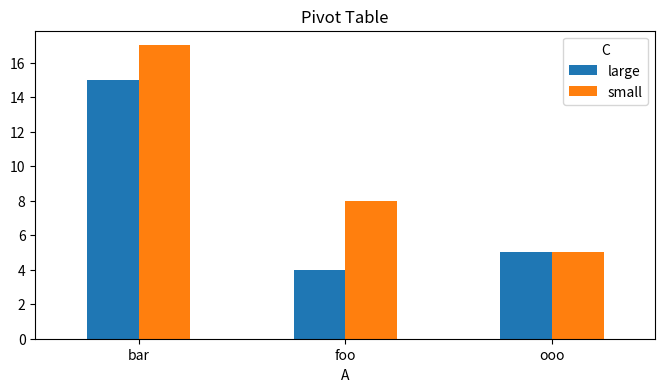
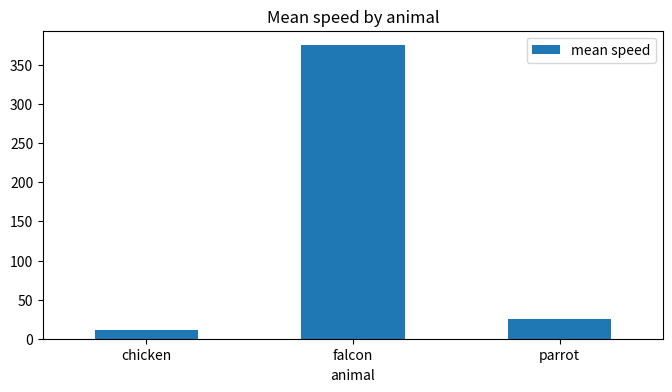
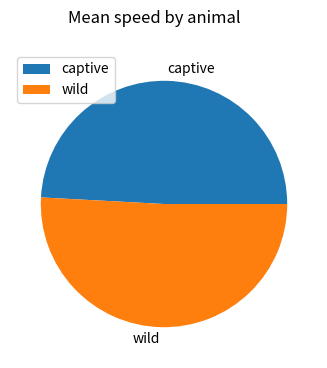
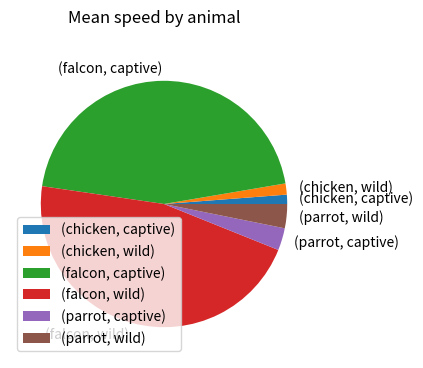

Generate these figures, in order, with matplotlib:
import pandas as pd
import numpy as np
import matplotlib.pyplot as plt


df = pd.DataFrame({
    'A':['foo', 'foo', 'ooo', 'ooo', 'foo', 'bar', 'bar', 'bar', 'bar'],
    'B': ['one', 'one', 'one', 'two', 'two', 'one', 'one', 'two', 'two'],
    'C': ['small', 'large', 'large', 'small', 'small', 'large', 'small', 'small', 'large'],
    'D': [1,2,2,3,3,4,5,6,7],
    'E': [2,4,5,5,6,6,8,9,9],
    })

pv_table = pd.pivot_table(df, values='E', index=['A'], columns=['C'], aggfunc='sum')

pv_table.plot(kind='bar', rot=0, figsize=(8,4), title='Pivot Table')

df = pd.DataFrame({
    'animal': ['falcon', 'falcon',
               'parrot', 'parrot',
               'chicken', 'chicken'],
    'type': ['wild', 'captive',
             'wild', 'captive',
             'wild', 'captive'],
    'max speed': [380., 370., 26., 24., 12., 10]})


# Group by column aggfunc mean
df_pivot = df.pivot_table(index='animal', values='max speed', aggfunc='mean')
df_pivot = df_pivot.rename(columns={'max speed':'mean speed'})
df_pivot.plot(kind='bar', rot=0, figsize=(8,4), title='Mean speed by animal')

df_pivot = df.pivot_table(index='type', values='max speed', aggfunc='mean')
df_pivot = df_pivot.rename(columns={'max speed':'mean speed'})
df_pivot.plot(kind='pie', subplots=True, figsize=(8,4), title='Mean speed by animal')

# use multi index
df_pivot = df.pivot_table(index=['animal', 'type'], values='max speed', aggfunc='mean')
df_pivot = df_pivot.rename(columns={'max speed':'mean speed'})
df_pivot.plot(kind='pie', subplots=True, figsize=(8,4), title='Mean speed by animal', color=['red'])

# reverse pivot, make index go into columns
df_pivot.reset_index()




















